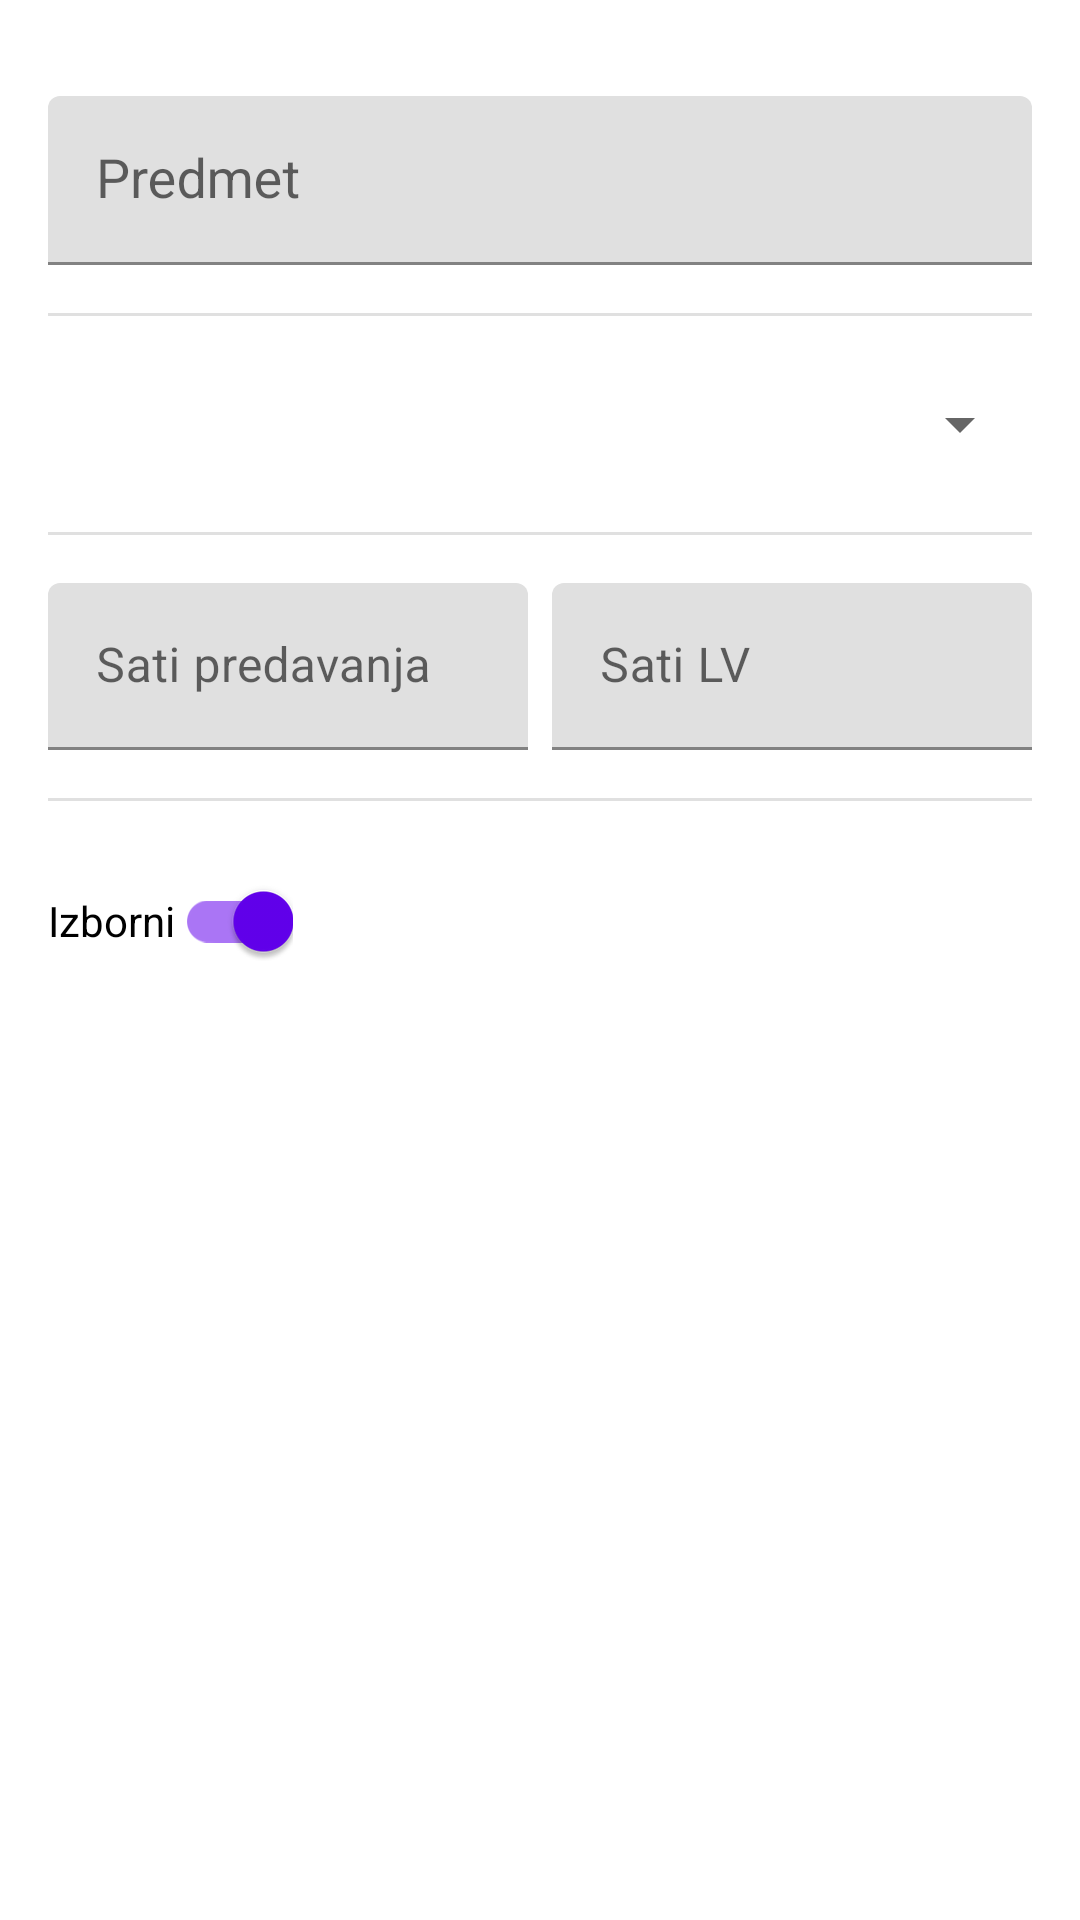

Write the Android layout XML for this screen, with the resource values it uses.
<!-- AndroidManifest.xml: application theme Theme.PMAPresecan -->
<!-- res/layout/fragment_student_info.xml -->
<?xml version="1.0" encoding="utf-8"?>
<androidx.constraintlayout.widget.ConstraintLayout xmlns:android="http://schemas.android.com/apk/res/android"
    xmlns:app="http://schemas.android.com/apk/res-auto"
    xmlns:tools="http://schemas.android.com/tools"
    android:layout_width="match_parent"
    android:layout_height="match_parent"
    tools:context=".StudentInfoFragment">

    <com.google.android.material.divider.MaterialDivider
        android:id="@+id/materialDivider"
        android:layout_width="match_parent"
        android:layout_height="wrap_content"
        android:layout_marginTop="16dp"
        app:dividerInsetEnd="16dp"
        app:dividerInsetStart="16dp"
        app:layout_constraintTop_toBottomOf="@+id/lyPredmet" />

    <com.google.android.material.textfield.TextInputLayout
        android:id="@+id/lyProfesor"
        android:layout_width="0dp"
        android:layout_height="wrap_content"
        android:layout_marginStart="16dp"
        android:layout_marginTop="16dp"
        android:layout_marginEnd="16dp"
        android:minHeight="40dp"
        app:layout_constraintEnd_toEndOf="parent"
        app:layout_constraintStart_toStartOf="parent"
        app:layout_constraintTop_toBottomOf="@+id/materialDivider">

        <Spinner
            android:id="@+id/etProfesor"
            android:layout_width="match_parent"
            android:layout_height="wrap_content"
            android:hint="@string/label_profesor"
            android:padding="20dp" />
    </com.google.android.material.textfield.TextInputLayout>

    <com.google.android.material.divider.MaterialDivider
        android:id="@+id/materialDivider1"
        android:layout_width="match_parent"
        android:layout_height="wrap_content"
        android:layout_marginTop="16dp"
        app:dividerInsetEnd="16dp"
        app:dividerInsetStart="16dp"
        app:layout_constraintTop_toBottomOf="@+id/lyProfesor" />

    <com.google.android.material.textfield.TextInputLayout
        android:id="@+id/lyPred"
        android:layout_width="0dp"
        android:layout_height="wrap_content"
        android:layout_marginStart="16dp"
        android:layout_marginTop="16dp"
        android:layout_marginEnd="8dp"
        app:layout_constraintEnd_toStartOf="@+id/lyLabVj"
        app:layout_constraintHorizontal_bias="0.5"
        app:layout_constraintStart_toStartOf="parent"
        app:layout_constraintTop_toBottomOf="@+id/materialDivider1">

        <com.google.android.material.textfield.TextInputEditText
            android:id="@+id/etPred"
            android:layout_width="match_parent"
            android:layout_height="wrap_content"
            android:hint="@string/label_predavanja" />
    </com.google.android.material.textfield.TextInputLayout>

    <com.google.android.material.textfield.TextInputLayout
        android:id="@+id/lyLabVj"
        android:layout_width="0dp"
        android:layout_height="wrap_content"
        android:layout_marginTop="16dp"
        android:layout_marginEnd="16dp"
        app:layout_constraintEnd_toEndOf="parent"
        app:layout_constraintHorizontal_bias="0.5"
        app:layout_constraintStart_toEndOf="@+id/lyPred"
        app:layout_constraintTop_toBottomOf="@+id/materialDivider1">

        <com.google.android.material.textfield.TextInputEditText
            android:id="@+id/etLV"
            android:layout_width="match_parent"
            android:layout_height="wrap_content"
            android:hint="@string/label_lv" />
    </com.google.android.material.textfield.TextInputLayout>

    <com.google.android.material.divider.MaterialDivider
        android:id="@+id/materialDivider2"
        android:layout_width="match_parent"
        android:layout_height="wrap_content"
        android:layout_marginTop="16dp"
        app:dividerInsetEnd="16dp"
        app:dividerInsetStart="16dp"
        app:layout_constraintTop_toBottomOf="@+id/lyPred" />

    <com.google.android.material.textfield.TextInputLayout
        android:id="@+id/lyPredmet"
        android:layout_width="0dp"
        android:layout_height="wrap_content"
        android:layout_marginStart="16dp"
        android:layout_marginTop="32dp"
        android:layout_marginEnd="16dp"
        android:minHeight="56dp"
        app:layout_constraintEnd_toEndOf="parent"
        app:layout_constraintStart_toStartOf="parent"
        app:layout_constraintTop_toTopOf="parent">

        <AutoCompleteTextView
            android:id="@+id/acetPredmet"
            android:layout_width="match_parent"
            android:layout_height="wrap_content"
            android:hint="@string/label_predmet"
            android:padding="16dp" />
    </com.google.android.material.textfield.TextInputLayout>

    <com.google.android.material.textfield.TextInputLayout
        android:id="@+id/lyBool"
        android:layout_width="0dp"
        android:layout_height="wrap_content"
        android:layout_marginStart="16dp"
        android:layout_marginTop="16dp"
        android:layout_marginEnd="16dp"
        app:layout_constraintEnd_toEndOf="parent"
        app:layout_constraintStart_toStartOf="parent"
        app:layout_constraintTop_toBottomOf="@+id/materialDivider2">

        <com.google.android.material.switchmaterial.SwitchMaterial
            android:id="@+id/switchBool"
            android:layout_width="wrap_content"
            android:layout_height="match_parent"
            android:checked="true"
            android:text="@string/label_izborni" />
    </com.google.android.material.textfield.TextInputLayout>


</androidx.constraintlayout.widget.ConstraintLayout>
<!-- resources referenced by this layout -->
<resources>
  <string name="label_izborni">Izborni</string>
  <string name="label_lv">Sati LV</string>
  <string name="label_predavanja">Sati predavanja</string>
  <string name="label_predmet">Predmet</string>
  <string name="label_profesor">Profesor</string>
  <style name="Theme.PMAPresecan" parent="Theme.MaterialComponents.DayNight.DarkActionBar">
          
          <item name="colorPrimary">@color/purple_500</item>
          <item name="colorPrimaryVariant">@color/purple_700</item>
          <item name="colorOnPrimary">@color/white</item>
          
          <item name="colorSecondary">@color/teal_200</item>
          <item name="colorSecondaryVariant">@color/teal_700</item>
          <item name="colorOnSecondary">@color/black</item>
          
          <item name="android:statusBarColor" tools:targetApi="l">?attr/colorPrimaryVariant</item>
          
      </style>
  <!-- not gathered from this repository: default colours our renderer supplied (Android Studio template values) -->
  <color name="purple_500">#FF6200EE</color>
  <color name="purple_700">#FF3700B3</color>
  <color name="teal_200">#FF03DAC5</color>
  <color name="teal_700">#FF018786</color>
  <color name="black">#FF000000</color>
  <color name="white">#FFFFFFFF</color>
</resources>
